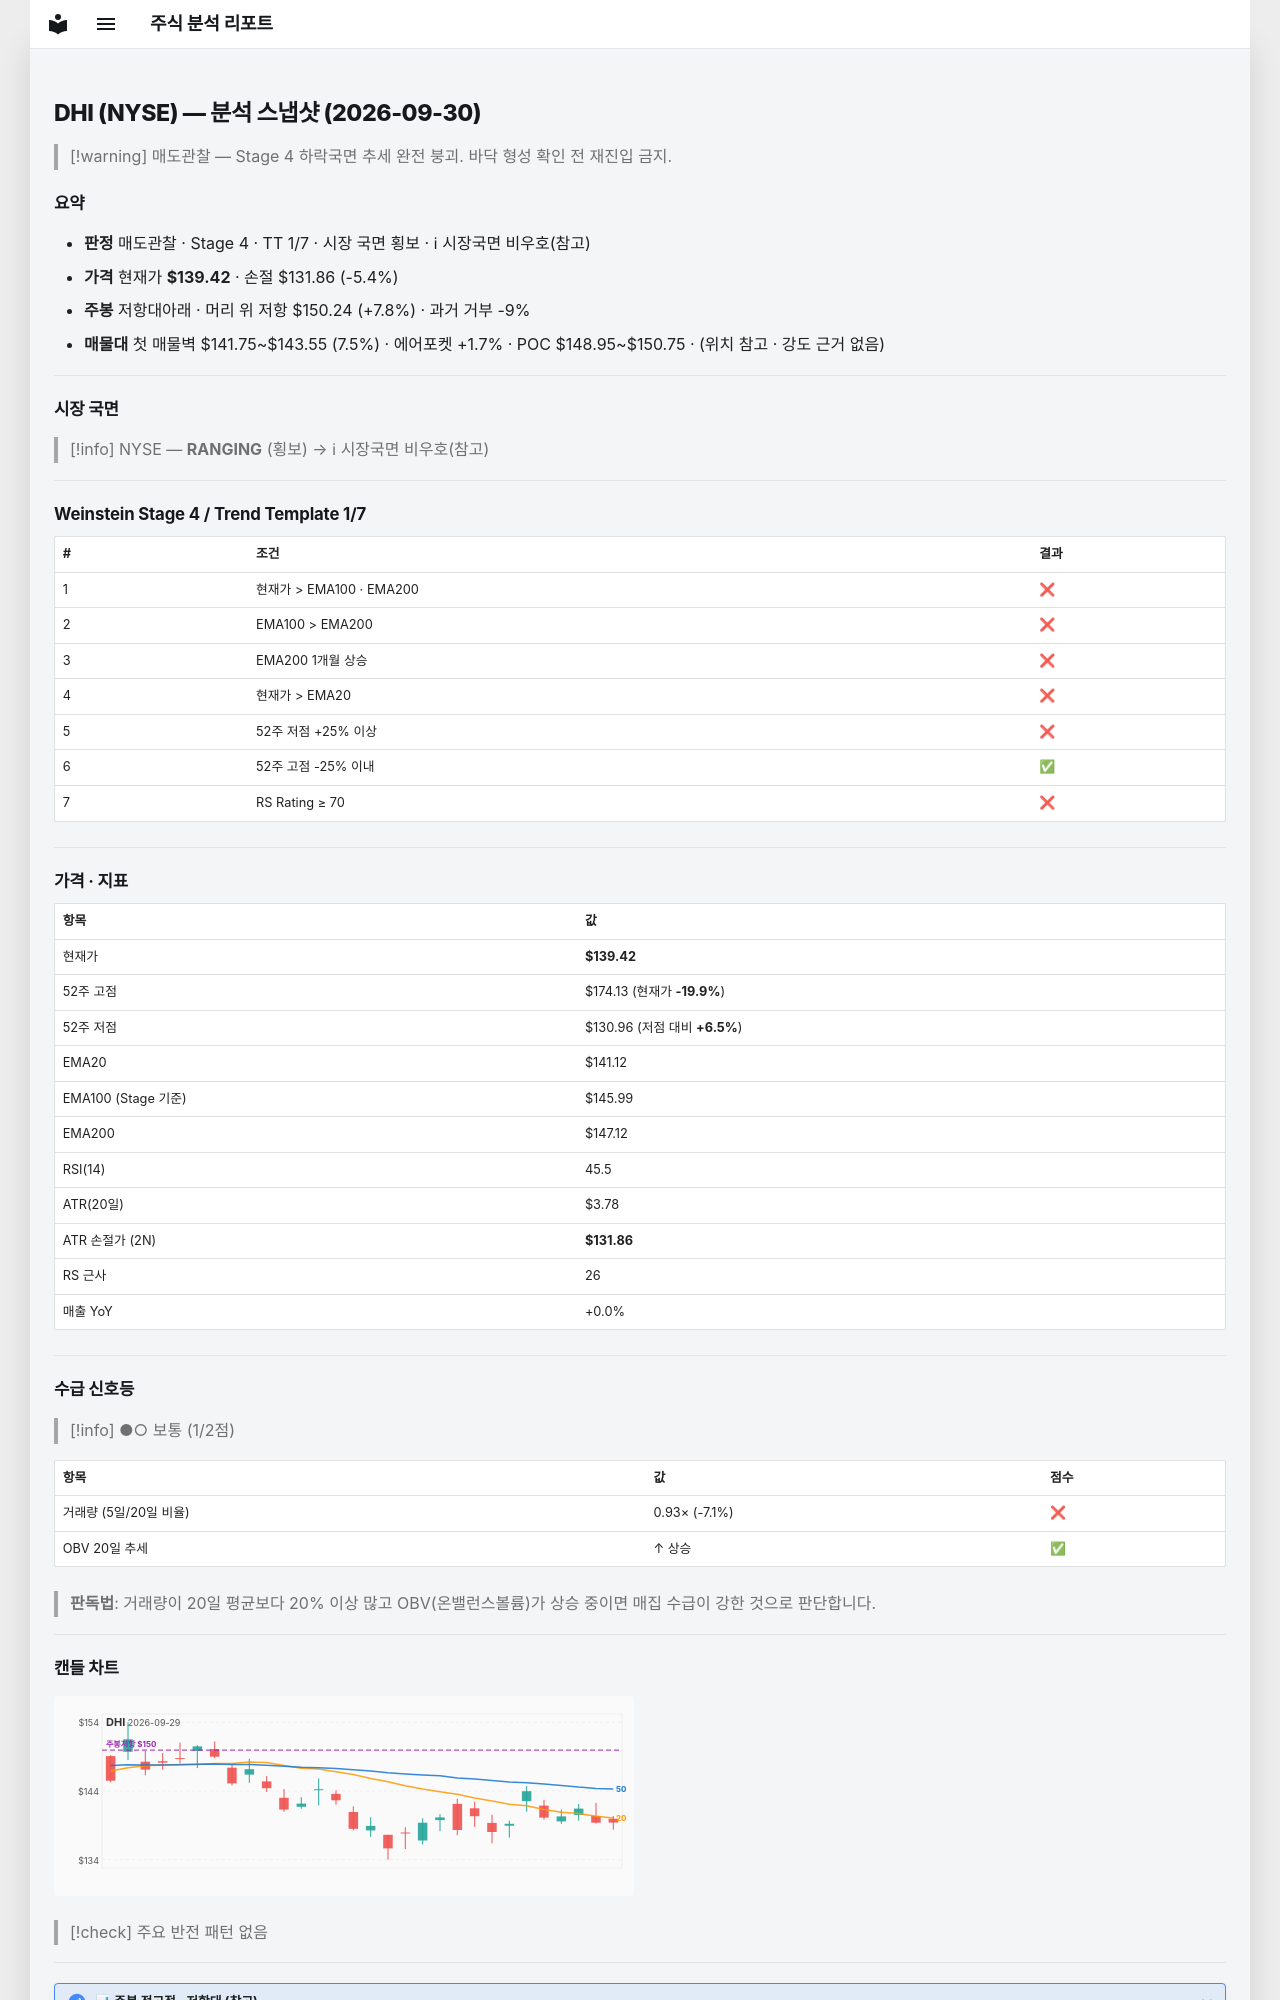

repository: soloandco/stock-reports · page: snapshots/DHI-2026-09-30/index.html · generator: mkdocs

---
type: analysis-snapshot
title: DHI 분석 스냅샷
ticker: DHI
market: NYSE
created: 2026-09-30
updated: 2026-09-30
bar-date: 2026-09-29
verdict: 매도관찰
real-rr: 1.43
sma50-gap-pct: -1.2
weekly-position: 저항대아래
weekly-overhead-price: 150.24
weekly-overhead-pct: 7.8
stage: 4
trend-template-score: 1
tt-max: 7
ma-set: ema-20-100-200
price: 139.4199981689453
stop-price: 131.8601556503598
market-regime: RANGING
supply-demand-score: 1/2
supply-demand-label: 보통
status: tracking
tags:
  - stock-agent
  - watchlist
  - DHI
  - analysis
related:
  - "[[analysis-template]]"
---

# DHI (NYSE) — 분석 스냅샷 (2026-09-30)

> [!warning] 매도관찰 — Stage 4 하락국면
> 추세 완전 붕괴. 바닥 형성 확인 전 재진입 금지.

## 요약

- **판정** 매도관찰 · Stage 4 · TT 1/7 · 시장 국면 횡보 · ℹ 시장국면 비우호(참고)
- **가격** 현재가 **$139.42** · 손절 $131.86 (-5.4%)
- **주봉** 저항대아래 · 머리 위 저항 $150.24 (+7.8%) · 과거 거부 -9%
- **매물대** 첫 매물벽 $141.75~$143.55 (7.5%) · 에어포켓 +1.7% · POC $148.95~$150.75 · (위치 참고 · 강도 근거 없음)

---

## 시장 국면

> [!info] NYSE — **RANGING** (횡보) → ℹ 시장국면 비우호(참고)

---

## Weinstein Stage 4 / Trend Template 1/7

| # | 조건 | 결과 |
|---|------|------|
| 1 | 현재가 > EMA100 · EMA200 | ❌ |
| 2 | EMA100 > EMA200 | ❌ |
| 3 | EMA200 1개월 상승 | ❌ |
| 4 | 현재가 > EMA20 | ❌ |
| 5 | 52주 저점 +25% 이상 | ❌ |
| 6 | 52주 고점 -25% 이내 | ✅ |
| 7 | RS Rating ≥ 70 | ❌ |

---

## 가격 · 지표

| 항목 | 값 |
|------|---|
| 현재가 | **$139.42** |
| 52주 고점 | $174.13 (현재가 **-19.9%**) |
| 52주 저점 | $130.96 (저점 대비 **+6.5%**) |
| EMA20 | $141.12 |
| EMA100 (Stage 기준) | $145.99 |
| EMA200 | $147.12 |
| RSI(14) | 45.5 |
| ATR(20일) | $3.78 |
| ATR 손절가 (2N) | **$131.86** |
| RS 근사 | 26 |
| 매출 YoY | +0.0% |

---
## 수급 신호등

> [!info] ●○ 보통 (1/2점)

| 항목 | 값 | 점수 |
|------|------|------|
| 거래량 (5일/20일 비율) | 0.93× (-7.1%) | ❌ |
| OBV 20일 추세 | ↑ 상승 | ✅ |

> **판독법**: 거래량이 20일 평균보다 20% 이상 많고 OBV(온밸런스볼륨)가 상승 중이면 매집 수급이 강한 것으로 판단합니다.

---
